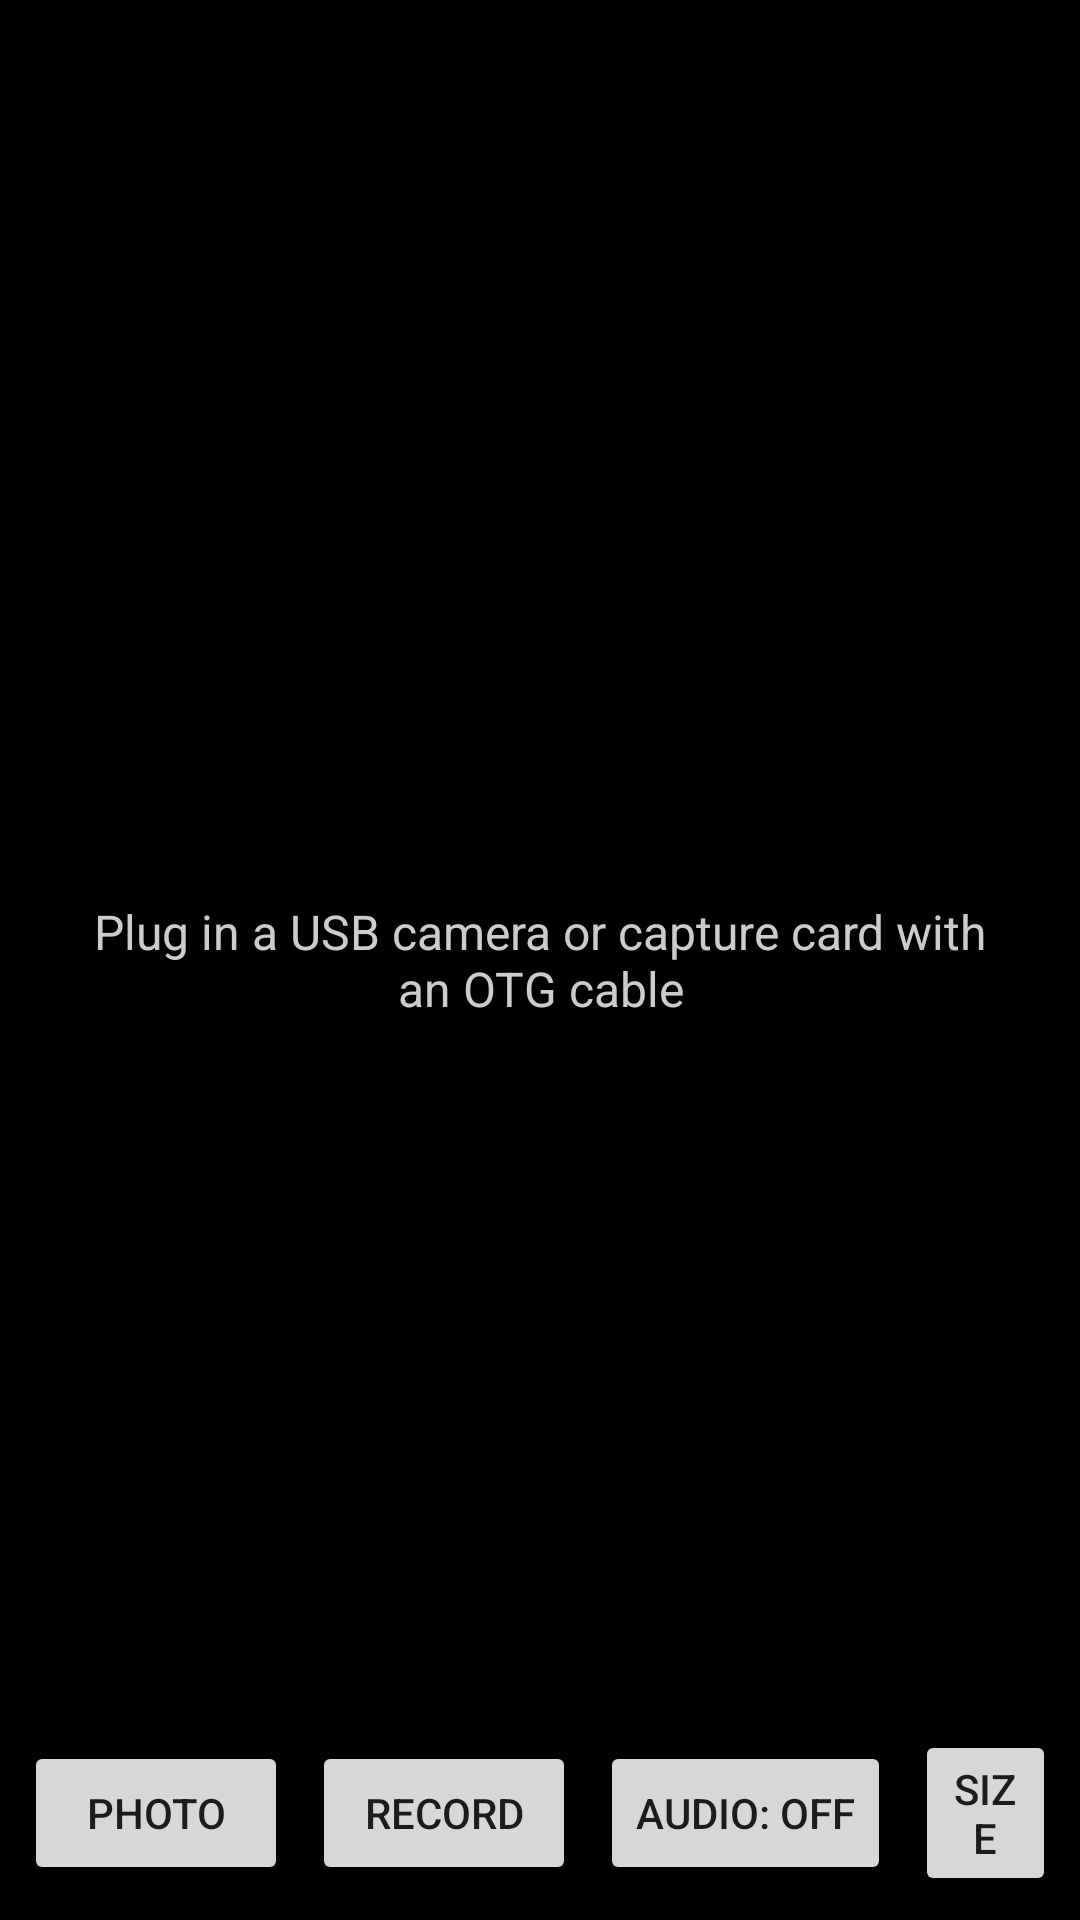

Android layout source for this screen:
<!-- AndroidManifest.xml: application theme Theme.UsbCamViewer -->
<!-- res/layout/fragment_camera.xml -->
<?xml version="1.0" encoding="utf-8"?>
<FrameLayout xmlns:android="http://schemas.android.com/apk/res/android"
    android:id="@+id/rootLayout"
    android:layout_width="match_parent"
    android:layout_height="match_parent"
    android:background="#000000">

    
    <FrameLayout
        android:id="@+id/cameraContainer"
        android:layout_width="match_parent"
        android:layout_height="match_parent" />

    <TextView
        android:id="@+id/hintText"
        android:layout_width="wrap_content"
        android:layout_height="wrap_content"
        android:layout_gravity="center"
        android:gravity="center"
        android:padding="24dp"
        android:text="@string/hint_no_camera"
        android:textColor="#CCCCCC"
        android:textSize="16sp" />

    <TextView
        android:id="@+id/statusText"
        android:layout_width="wrap_content"
        android:layout_height="wrap_content"
        android:layout_gravity="top|start"
        android:layout_margin="12dp"
        android:background="#88000000"
        android:paddingStart="10dp"
        android:paddingTop="4dp"
        android:paddingEnd="10dp"
        android:paddingBottom="4dp"
        android:textColor="#FFFFFF"
        android:textSize="13sp"
        android:visibility="gone" />

    <LinearLayout
        android:id="@+id/controlBar"
        android:layout_width="match_parent"
        android:layout_height="wrap_content"
        android:layout_gravity="bottom"
        android:background="#88000000"
        android:gravity="center"
        android:orientation="horizontal"
        android:padding="8dp">

        <Button
            android:id="@+id/btnSnapshot"
            android:layout_width="wrap_content"
            android:layout_height="wrap_content"
            android:layout_marginEnd="8dp"
            android:text="@string/btn_snapshot" />

        <Button
            android:id="@+id/btnRecord"
            android:layout_width="wrap_content"
            android:layout_height="wrap_content"
            android:layout_marginEnd="8dp"
            android:text="@string/btn_record_start" />

        <Button
            android:id="@+id/btnAudio"
            android:layout_width="wrap_content"
            android:layout_height="wrap_content"
            android:layout_marginEnd="8dp"
            android:text="@string/btn_audio_off" />

        <Button
            android:id="@+id/btnSize"
            android:layout_width="wrap_content"
            android:layout_height="wrap_content"
            android:text="@string/btn_size" />
    </LinearLayout>
</FrameLayout>
<!-- resources referenced by this layout -->
<resources>
  <string name="btn_audio_off">Audio: OFF</string>
  <string name="btn_record_start">Record</string>
  <string name="btn_size">Size</string>
  <string name="btn_snapshot">Photo</string>
  <string name="hint_no_camera">Plug in a USB camera or capture card with an OTG cable</string>
  <style name="Theme.UsbCamViewer" parent="Theme.MaterialComponents.DayNight.NoActionBar">
          <item name="colorPrimary">#1E88E5</item>
          <item name="colorPrimaryVariant">#1565C0</item>
          <item name="colorOnPrimary">#FFFFFF</item>
          <item name="android:statusBarColor">#000000</item>
          <item name="android:windowBackground">#000000</item>
      </style>
</resources>
